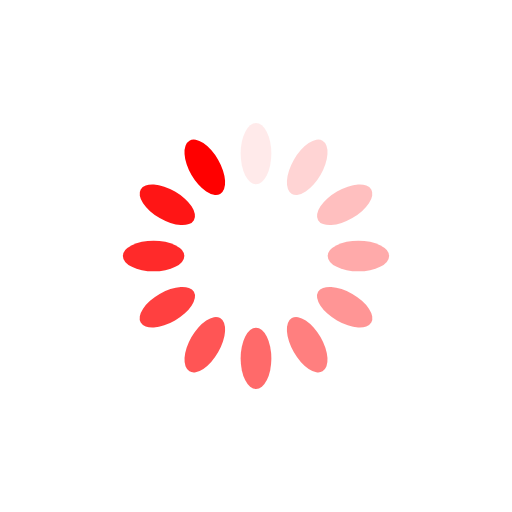
t = 0.00 s
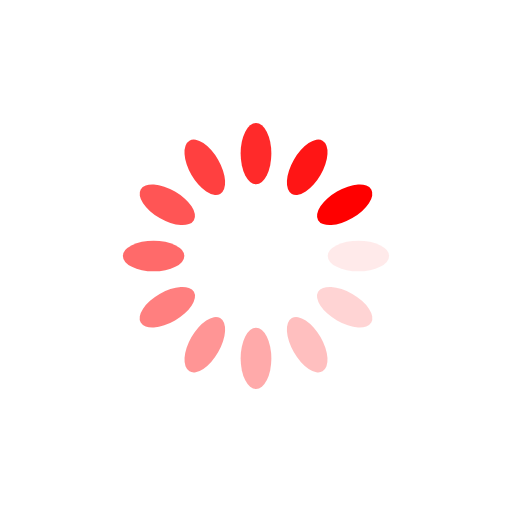
t = 0.25 s
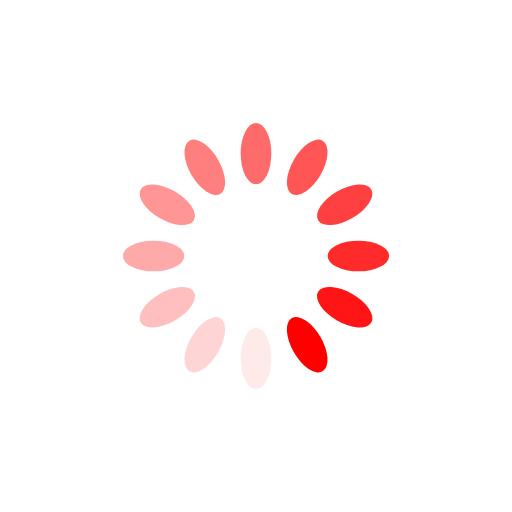
t = 0.50 s
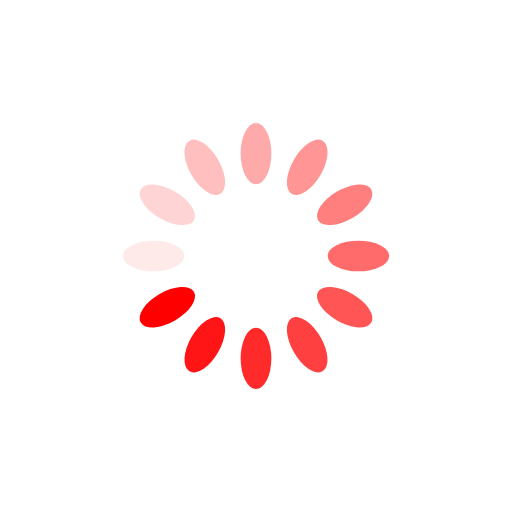
t = 0.75 s

The animated SVG that drew these frames (rendered in a browser with its animation timeline set to each time). Animation: 12 SMIL elements (animate=12); one cycle of 1.00 s, repeats indefinitely.

<svg xmlns="http://www.w3.org/2000/svg" viewBox="0 0 100 100" preserveAspectRatio="xMidYMid" width="200" height="200" style="shape-rendering: auto; display: block; background: rgb(255, 255, 255);" xmlns:xlink="http://www.w3.org/1999/xlink"><g><g transform="rotate(0 50 50)">
  <rect fill="red" height="12" width="6" ry="6" rx="3" y="24" x="47">
    <animate repeatCount="indefinite" begin="-0.9166666666666666s" dur="1s" keyTimes="0;1" values="1;0" attributeName="opacity"></animate>
  </rect>
</g><g transform="rotate(30 50 50)">
  <rect fill="red" height="12" width="6" ry="6" rx="3" y="24" x="47">
    <animate repeatCount="indefinite" begin="-0.8333333333333334s" dur="1s" keyTimes="0;1" values="1;0" attributeName="opacity"></animate>
  </rect>
</g><g transform="rotate(60 50 50)">
  <rect fill="red" height="12" width="6" ry="6" rx="3" y="24" x="47">
    <animate repeatCount="indefinite" begin="-0.75s" dur="1s" keyTimes="0;1" values="1;0" attributeName="opacity"></animate>
  </rect>
</g><g transform="rotate(90 50 50)">
  <rect fill="red" height="12" width="6" ry="6" rx="3" y="24" x="47">
    <animate repeatCount="indefinite" begin="-0.6666666666666666s" dur="1s" keyTimes="0;1" values="1;0" attributeName="opacity"></animate>
  </rect>
</g><g transform="rotate(120 50 50)">
  <rect fill="red" height="12" width="6" ry="6" rx="3" y="24" x="47">
    <animate repeatCount="indefinite" begin="-0.5833333333333334s" dur="1s" keyTimes="0;1" values="1;0" attributeName="opacity"></animate>
  </rect>
</g><g transform="rotate(150 50 50)">
  <rect fill="red" height="12" width="6" ry="6" rx="3" y="24" x="47">
    <animate repeatCount="indefinite" begin="-0.5s" dur="1s" keyTimes="0;1" values="1;0" attributeName="opacity"></animate>
  </rect>
</g><g transform="rotate(180 50 50)">
  <rect fill="red" height="12" width="6" ry="6" rx="3" y="24" x="47">
    <animate repeatCount="indefinite" begin="-0.4166666666666667s" dur="1s" keyTimes="0;1" values="1;0" attributeName="opacity"></animate>
  </rect>
</g><g transform="rotate(210 50 50)">
  <rect fill="red" height="12" width="6" ry="6" rx="3" y="24" x="47">
    <animate repeatCount="indefinite" begin="-0.3333333333333333s" dur="1s" keyTimes="0;1" values="1;0" attributeName="opacity"></animate>
  </rect>
</g><g transform="rotate(240 50 50)">
  <rect fill="red" height="12" width="6" ry="6" rx="3" y="24" x="47">
    <animate repeatCount="indefinite" begin="-0.25s" dur="1s" keyTimes="0;1" values="1;0" attributeName="opacity"></animate>
  </rect>
</g><g transform="rotate(270 50 50)">
  <rect fill="red" height="12" width="6" ry="6" rx="3" y="24" x="47">
    <animate repeatCount="indefinite" begin="-0.16666666666666666s" dur="1s" keyTimes="0;1" values="1;0" attributeName="opacity"></animate>
  </rect>
</g><g transform="rotate(300 50 50)">
  <rect fill="red" height="12" width="6" ry="6" rx="3" y="24" x="47">
    <animate repeatCount="indefinite" begin="-0.08333333333333333s" dur="1s" keyTimes="0;1" values="1;0" attributeName="opacity"></animate>
  </rect>
</g><g transform="rotate(330 50 50)">
  <rect fill="red" height="12" width="6" ry="6" rx="3" y="24" x="47">
    <animate repeatCount="indefinite" begin="0s" dur="1s" keyTimes="0;1" values="1;0" attributeName="opacity"></animate>
  </rect>
</g><g></g></g><!-- [ldio] generated by https://loading.io --></svg>